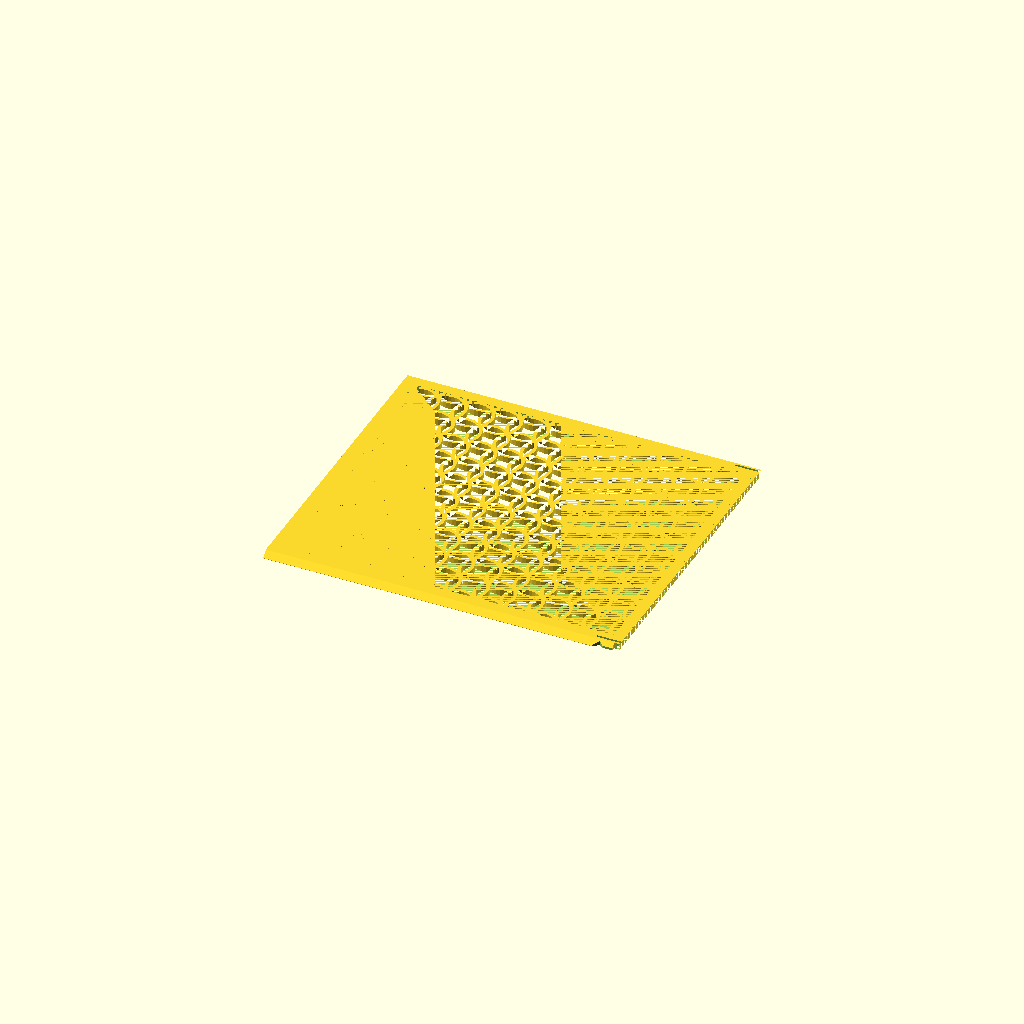
Cell 1: rendered with the file's own defaults.
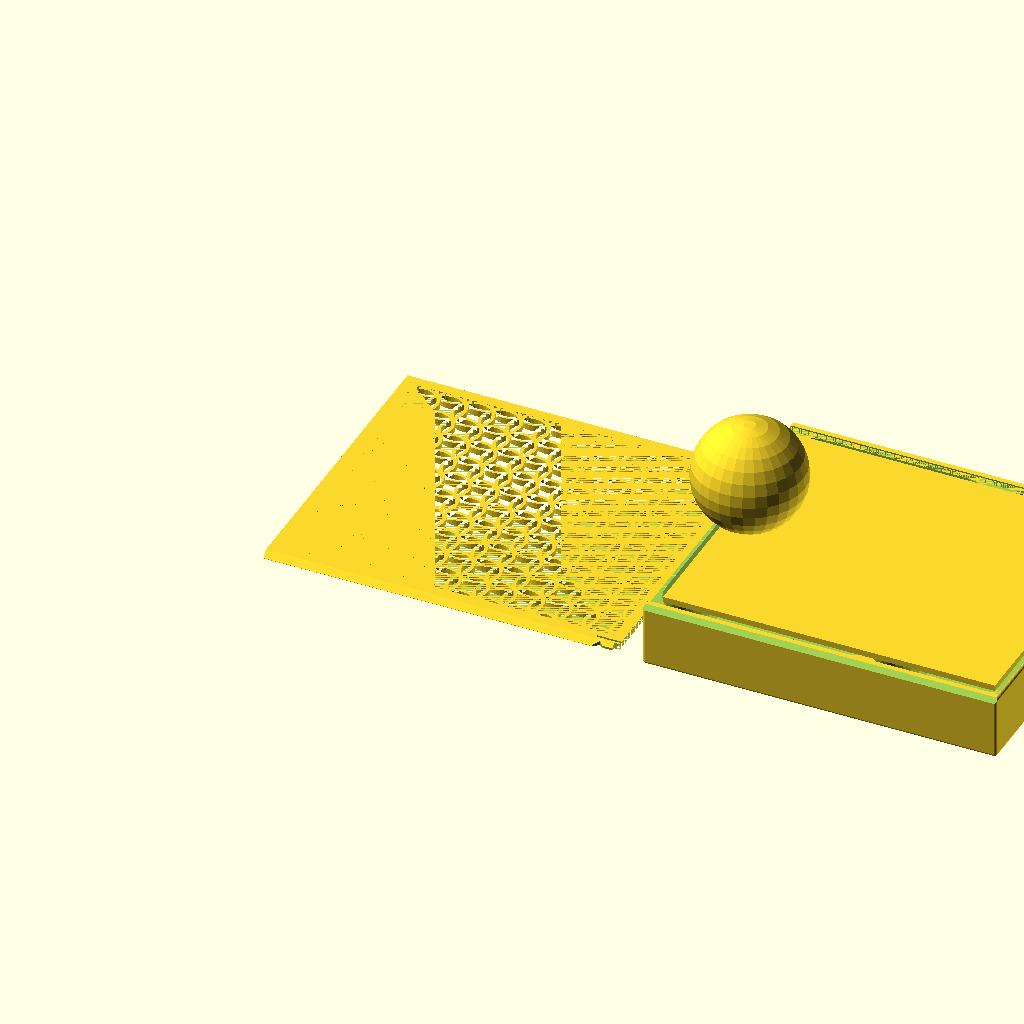
Cell 2 — Objects set to "Both", the other parameters unchanged.
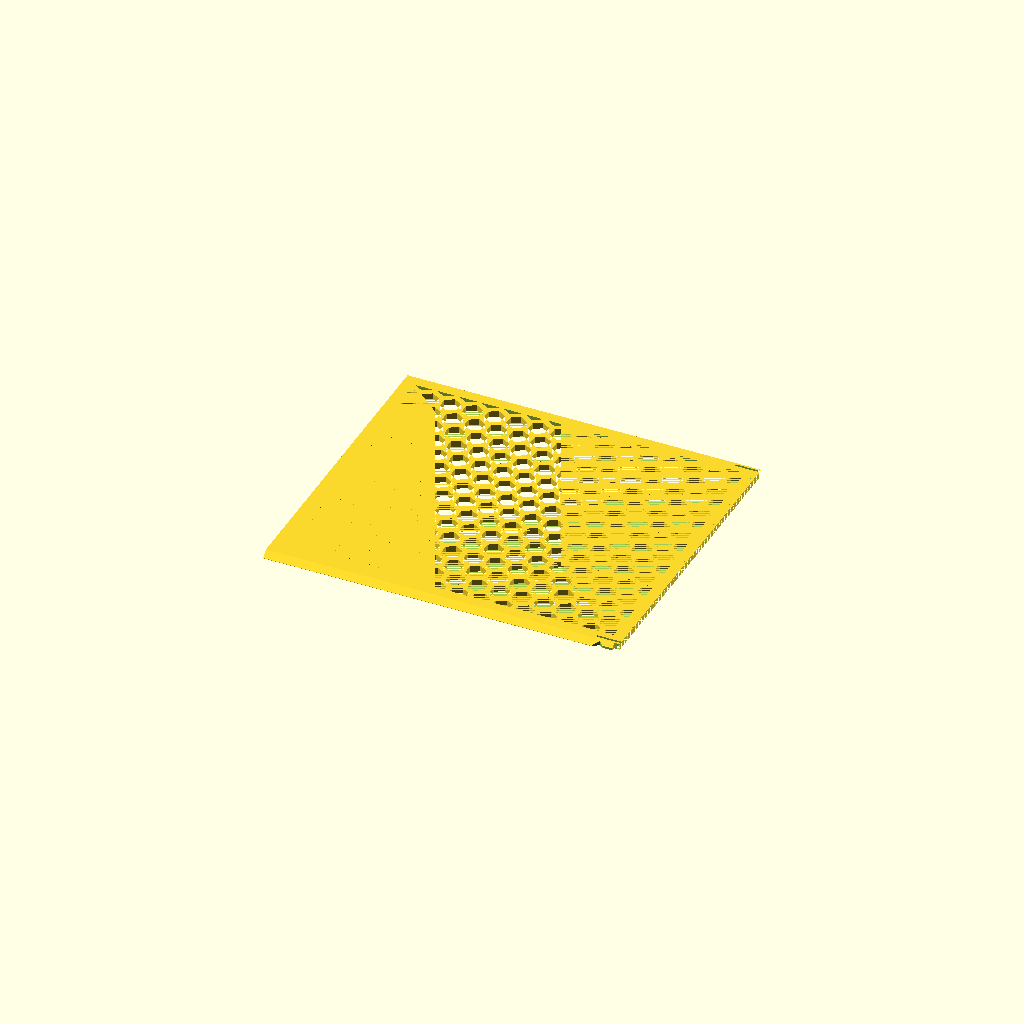
Cell 3: gPattern = "Hex" (everything else at default).
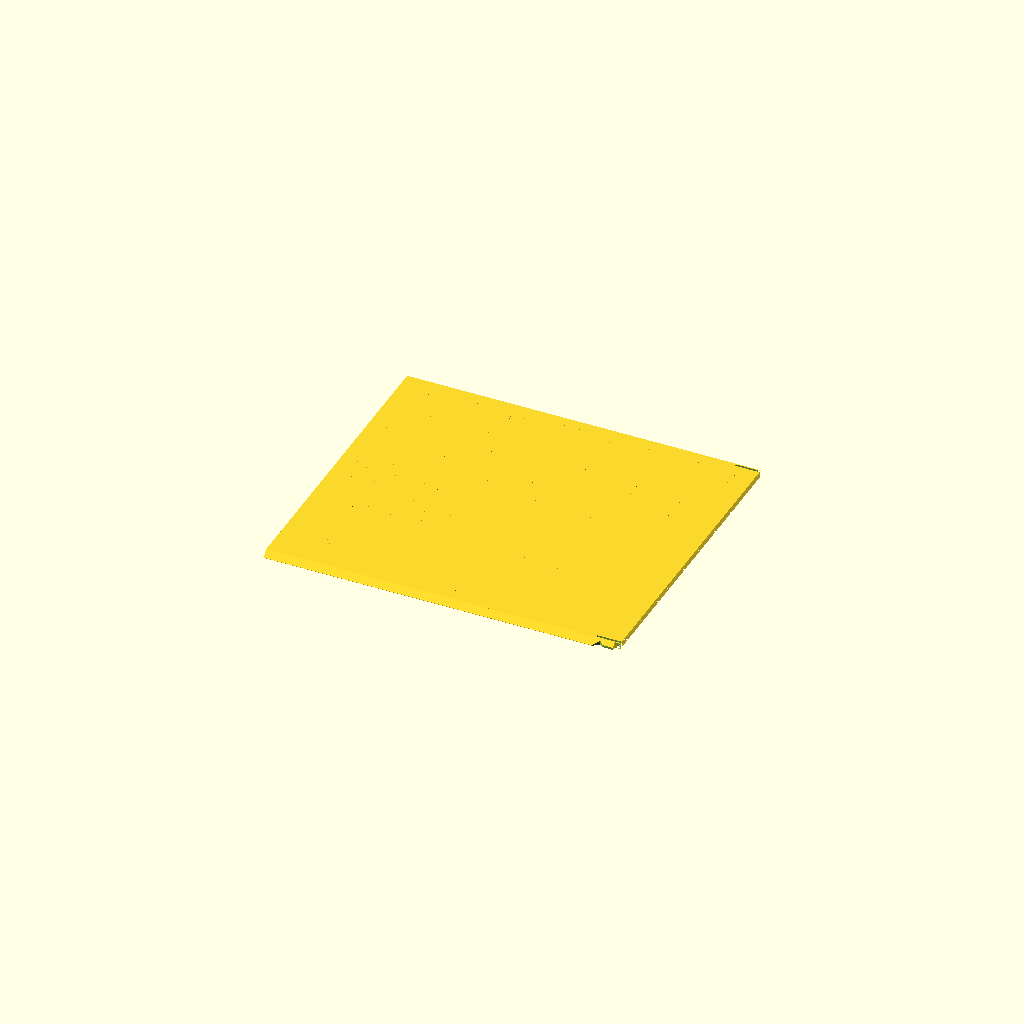
Cell 4 — gTol set to 0.6, the other parameters unchanged.
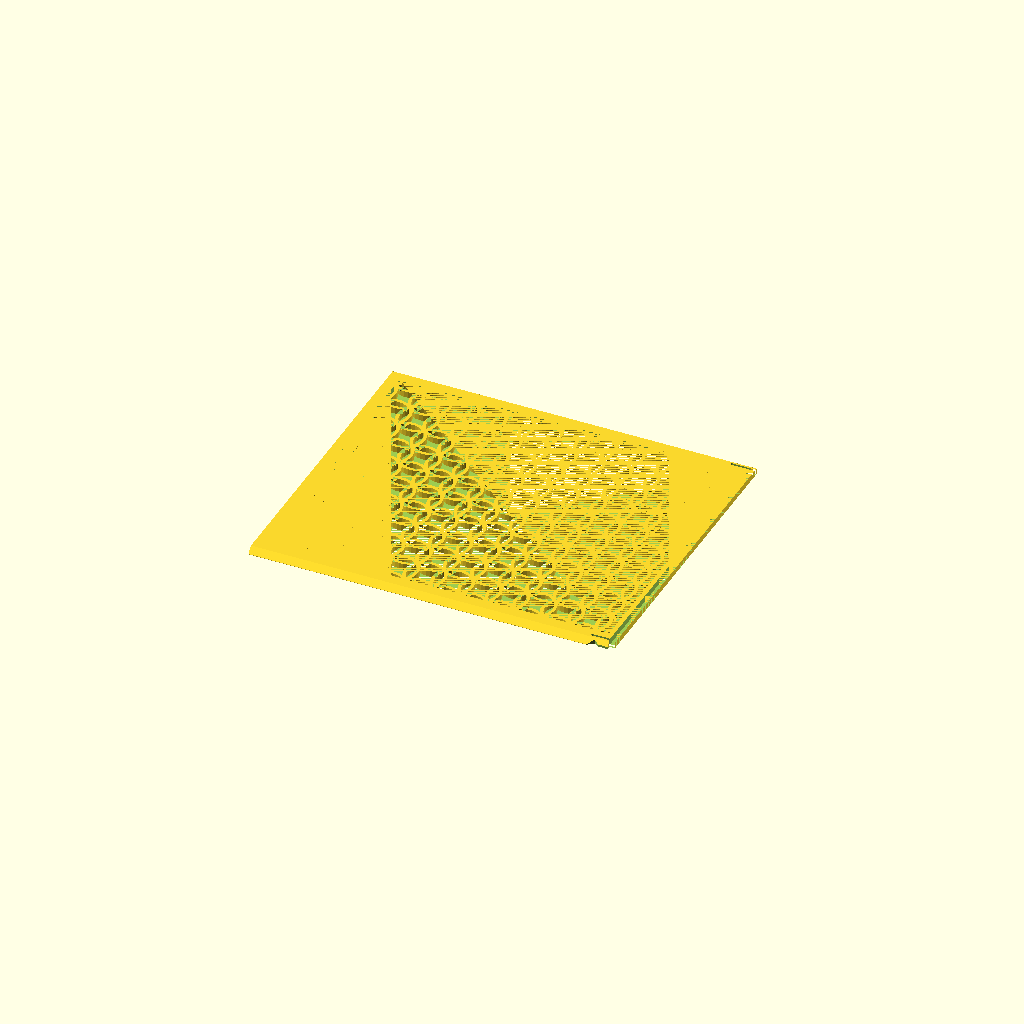
Cell 5 — gWT set to 2.4, the other parameters unchanged.
One fixed orthographic camera (rotation 55°, 0°, 25°; colour scheme Cornfield) for every cell.
Source of the model, Obsession/MetalCoins.scad:
$fn=30;

/* [Global] */

// Render
Objects = "Lid"; //  [Both, Box, Lid]

// use the following syntax to add 1 or more internal x compartment lengths (mm)
x_sizes = [75, 50];
// use the following syntax to add 1 or more internal y compartment widths (mm)
y_sizes = [111];
// Total height including Lid
z_size = 23;

// Type of lid pattern
gPattern = "Fancy"; //  [Hex, Diamond, Web, Solid, Fancy]
// Tolerance
gTol = 0.3;
// Wall Thickness
gWT = 1.2;
// Curvature bottom
ipR = 12;

/* [Spider Web] */
// Amount of space from one ring or webs to the next
WebSpacing = 5;
// How many rings of webs, best of more than needed
WebStrands = 20;
// Thickness of the strands
WedThickness = 1.8;
// How many segments of web
WebWedges = 12;


/* [Hidden] */
/* Private variables */

// Box Height
TotalZ = z_size;
LidH = 2.2;
RailThick = 1.4;
RailWidth = LidH + RailThick;

function SumList(list, start, end) = (start == end) ? 0 : list[start] + SumList(list, start+1, end);
// Box Length
TotalX = SumList(x_sizes,0,len(x_sizes)) + gWT*(len(x_sizes)+1);
// Box Width 
TotalY = SumList(y_sizes,0,len(y_sizes)) + RailWidth*2 + gWT*(len(y_sizes)-1);

echo("Size: ",TotalX,TotalY);
   
// Height not counting the lid
AdjBoxHeight = TotalZ - LidH;

 module regular_polygon(order, r=1){
 	angles=[ for (i = [0:order-1]) i*(360/order) ];
 	coords=[ for (th=angles) [r*cos(th), r*sin(th)] ];
 	polygon(coords);
 }

module circle_lattice(ipX, ipY, Spacing=10, Walls=1.2)  {


   intersection() {
      square([ipX,ipY]); 
      union() {
	    for (x=[-Spacing:Spacing:ipX+Spacing]) {
           for (y=[-Spacing:Spacing:ipY+Spacing]){
	          difference()  {
			     translate([x+Spacing/2, y+Spacing/2]) circle(r=Spacing*0.75);
			     translate([x+Spacing/2, y+Spacing/2]) circle(r=(Spacing*0.75)-Walls);
		      }
           }   // end for y        
	    }  // end for x
      } // End union
   }
}


module diamond_lattice(ipX, ipY, DSize, WSize)  {

    lOffset = DSize + WSize;

	difference()  {
		square([ipX, ipY]);
		for (x=[0:lOffset:ipX]) {
            for (y=[0:lOffset:ipY]){
  			   translate([x, y])  regular_polygon(4, r=DSize/2);
			   translate([x+lOffset/2, y+lOffset/2]) regular_polygon(4, r=DSize/2);
		    }
        }        
	}
}

module hex_lattice(ipX, ipY, DSize, WSize)  {
    lXOffset = DSize + WSize;
    lYOffset = (DSize+WSize)/cos(30) * 1.5;

	difference()  {
		square([ipX, ipY]);
		for (x=[0:lXOffset:ipX]) {
            for (y=[0:lYOffset:ipY]){
  			   translate([x, y]) rotate([0,0,30]) regular_polygon(6, r=DSize/cos(30)/2);
			   translate([x+lXOffset/2, y+lYOffset/2]) rotate([0,0,30]) regular_polygon(6, r=DSize/cos(30)/2);
		    }
        }  
	}
}

// Make a star with X points
module star(radius, wedges)
{
	angle = 360 / wedges;
	difference() {
		circle(radius, $fn = wedges);
		for(i = [0:wedges - 1]) {
			rotate(angle / 2 + angle * i) translate([radius, 0, 0]) 
			    scale([0.8, 1, 1]) 
				    circle(radius * sin(angle / 2), $fn = 24);
		}
	}
}

module spider_web(ipWebSpacing, strands, ipThickness, wedges) 
{
	for(i = [0:strands - 1]) 
    {
        difference() {
            star(ipWebSpacing * i, wedges);
            offset(r = -ipThickness) star(ipWebSpacing * i, wedges);
        }
	}

	angle = 360 / wedges;
	for(i = [0:wedges - 1])
    {
		rotate(angle * i) translate([0, -ipThickness / 2, 0]) 
			square([ipWebSpacing * strands, ipThickness]);
	}    
}


module RCube(x,y,z,ipR=ipR) {
    translate([-x/2,-y/2,0]) hull(){
      translate([ipR,ipR,ipR]) sphere(ipR);
      translate([x-ipR,ipR,ipR]) sphere(ipR);
      translate([ipR,y-ipR,ipR]) sphere(ipR);
      translate([x-ipR,y-ipR,ipR]) sphere(ipR);
      translate([ipR,ipR,z-ipR]) sphere(ipR);
      translate([x-ipR,ipR,z-ipR]) sphere(ipR);
      translate([ipR,y-ipR,z-ipR]) sphere(ipR);
      translate([x-ipR,y-ipR,z-ipR]) sphere(ipR);
      }  
} 


module lid(ipPattern = "Hex", ipTol = 0.3){
  lAdjX = TotalX;
  lAdjY = TotalY-RailWidth*2-ipTol*2;  
  lAdjZ = LidH;
  CutX = lAdjX - 8;
  CutY = lAdjY - 8;
  lFingerX = 15;
  lFingerY = 16;  

  // main square with center removed for a pattern. 0.01 addition is a kludge to avoid a 2d surface remainging when substracting the lid from the box.
         difference() {
      translate([0,0,lAdjZ/2]) cube([lAdjX+0.01, lAdjY+0.01 , lAdjZ], center=true);

      translate([0,0,lAdjZ/2]) cube([CutX, CutY, lAdjZ], center = true);
      translate([TotalX/2-gWT/2,0,LidH/2])cube([gWT+0.01,TotalY-RailWidth,LidH],center=true);

     // make a slot for the latch can flex         
     translate([TotalX/2,TotalY/2-RailWidth-1.4,-1]) RCube(18,0.8,4,0.4);
     translate([TotalX/2,-TotalY/2+RailWidth+1.4,-1]) RCube(18,0.8,4,0.4);
  }
  
  // The Side triangles
  difference() {
    intersection () {
      union () {
          translate([-lAdjX/2,-lAdjY/2-LidH,LidH]) rotate([0,90,0]) linear_extrude(TotalX-2) polygon([[LidH,0],[LidH,LidH],[0,LidH]], paths=[[0,1,2]]);
          translate([-lAdjX/2,lAdjY/2,LidH]) rotate([0,90,0]) linear_extrude(TotalX-2) polygon([[0,0],[LidH,0],[LidH,LidH]], paths=[[0,1,2]]);
      }
      
      // check if this is real lid (ipTol>0) or negative lid (iptol = 0)
      // if real lid remove center for pattern and remove latches
      if (ipTol>0) 
         {cube([lAdjX, lAdjY + 2*LidH-0.2, lAdjZ*2], center=true);}
    }
       
    if (ipTol>0)
    {
        // cut out slots for the latch 
        translate([TotalX/2-7,lAdjY/2+RailWidth/2+ipTol,LidH/2]) scale([1.5,1,1]) rotate([0,0,45]) cube ([2+ipTol,2+ipTol,LidH+1],center=true);
          
        translate([TotalX/2-7,-lAdjY/2-RailWidth/2-ipTol,LidH/2]) scale([1.5,1,1]) rotate([0,0,45]) cube ([2+ipTol,2+ipTol,LidH+1],center=true);
  
        // trip the rail to ease going past the nub
        translate([TotalX/2,TotalY/2-LidH/2-ipTol,0]) cube([12,LidH,LidH*2],center=true); 
        translate([TotalX/2,-TotalY/2+LidH/2+ipTol,0]) cube([12,LidH,LidH*2],center=true); 
    }
    
  }
 
  // Finger slot
  difference () {
      translate([-CutX/2,-lFingerY/2,0]) cube([lFingerX, lFingerY, lAdjZ]); 
      translate([-CutX/2+lFingerX/2,0,20+LidH/2])sphere(20);     
  }


  // Solid top
  if (ipPattern == "Solid") 
      {   
       difference (){ 
         translate([-CutX/2,-CutY/2,0]) cube([CutX, CutY,   lAdjZ]);
         translate([-CutX/2,-lFingerY/2,0]) cube([lFingerX, lFingerY, lAdjZ]); 
      }
    }
    

  // Spiderweb top
  if (ipPattern == "Web") 
    {
       difference (){ 
         intersection () 
        {    
             linear_extrude(height = lAdjZ) spider_web(WebSpacing, WebStrands, WedThickness, WebWedges);  
              translate([-CutX/2,-CutY/2,0]) cube([CutX, CutY, LidH*2]); 
        }
         translate([-CutX/2,-lFingerY/2,0]) cube([lFingerX, lFingerY, lAdjZ]); 
      }
    }

  // Hex top
  if (ipPattern == "Hex") 
    {   
       difference (){ 
         translate([-CutX/2,-CutY/2,0]) linear_extrude(height = lAdjZ) hex_lattice(CutX,CutY,6,2);
         translate([-CutX/2,-lFingerY/2,0]) cube([lFingerX, lFingerY, lAdjZ]); 
      }
    }

  // Diamond top
  if (ipPattern == "Diamond") 
    {
      difference (){ 
        translate([-CutX/2,-CutY/2,0]) linear_extrude(height = lAdjZ) diamond_lattice(CutX,CutY,7,2);
        translate([-CutX/2,-lFingerY/2,0]) cube([lFingerX, lFingerY, lAdjZ]); 
      }
    }

  // fancy top
  if (ipPattern == "Fancy") 
    {
        echo(CutX,CutY);
      difference (){ 
        translate([-CutX/2,-CutY/2,0]) linear_extrude(height = lAdjZ) circle_lattice(CutX,CutY);
        translate([-CutX/2,-lFingerY/2,0]) cube([lFingerX, lFingerY, lAdjZ]); 
      }
    }

}


module box () {
//  Main Box
  difference() {    
    translate ([0,0,AdjBoxHeight/2]) cube([TotalX,TotalY,AdjBoxHeight], center = true);

    // Scope out compartment areas
    for(nX=[0:len(x_sizes)-1])
    {
      for(nY=[0:len(y_sizes)-1])
      {
         xOffset = SumList(x_sizes,0,nX) + gWT*(nX+1) + x_sizes[nX]/2 - TotalX/2;
         yOffset = SumList(y_sizes,0,nY) + RailWidth + gWT*nY + y_sizes[nY]/2 - TotalY/2;
          
         translate([xOffset,yOffset,gWT]) RCube(x_sizes[nX], y_sizes[nY] ,AdjBoxHeight+20);
      }
    }
  }

  // top rails
  difference() {
      union() {
          translate([0,-TotalY/2+RailWidth/2,AdjBoxHeight+LidH/2]) cube([TotalX,RailWidth,LidH],center = true);  
          translate([0,TotalY/2-RailWidth/2,AdjBoxHeight+LidH/2]) cube([TotalX,RailWidth,LidH],center = true);
           }
       
      // Trim each rail top to a 45 degree angle     
      translate([0,-TotalY/2,AdjBoxHeight+RailWidth]) rotate([45,0,0]) cube([TotalX,RailWidth+0.7,RailWidth+0.7], center=true); 
      translate([0,TotalY/2,AdjBoxHeight+RailWidth])  rotate([45,0,0]) cube([TotalX,RailWidth+0.7,RailWidth+0.7], center=true);  

      // Substract the lid from the rails
      translate([0,0,AdjBoxHeight]) lid(ipPattern = "Solid",ipTol =0);      
  }  
  
   // add backstop
   translate([TotalX/2-1/2,0,TotalZ-LidH/2])cube([1,TotalY-RailWidth,LidH],center=true);
  
  // create the latches 
    translate([TotalX/2-7,TotalY/2-0.1-RailWidth/2,TotalZ-LidH/2]) scale([1.5,1,1]) difference(){
      rotate([0,0,45]) cube ([2,2,LidH+1],center=true);
      translate([0,2,0]) cube ([4,4,LidH+2],center=true);
      translate([0,-2,0])cube([2,2,LidH+2], center=true);
      }  
    translate([TotalX/2-7,-TotalY/2+0.1+RailWidth/2,TotalZ-LidH/2]) scale([1.5,1,1]) difference(){
      rotate([0,0,45]) cube ([2,2,LidH+1],center=true);
      translate([0,-2,0]) cube ([4,4,LidH+2],center=true);
      translate([0,2,0])cube([2,2,LidH+2], center=true);
      }

  
} 

// Production Box
if ((Objects == "Both") || (Objects == "Box")){
  intersection() {
     box();
     RCube(TotalX,TotalY,TotalZ,1);
  }
}

// Production Lid
if ((Objects == "Both")  || (Objects == "Lid")){
  translate([-TotalX - 10,0,0]) lid(ipPattern = gPattern, ipTol = gTol);
}
Parameter table extracted from the source (name, type, default, range or options):
Objects: string, default "Lid", options "Both", "Box", "Lid"
x_sizes: vector, default [75, 50]
y_sizes: vector, default [111]
z_size: number, default 23
gPattern: string, default "Fancy", options "Hex", "Diamond", "Web", "Solid", "Fancy"
gTol: number, default 0.3
gWT: number, default 1.2
ipR: number, default 12
WebSpacing: number, default 5
WebStrands: number, default 20
WedThickness: number, default 1.8
WebWedges: number, default 12
